Run: headless pygame with SDL's dummy video driver; simulated clock (each Clock.tick advances the game by its frame time, no real sleeping); random seed 0; keys injected as events and as key.get_pressed() state; no mouse input.
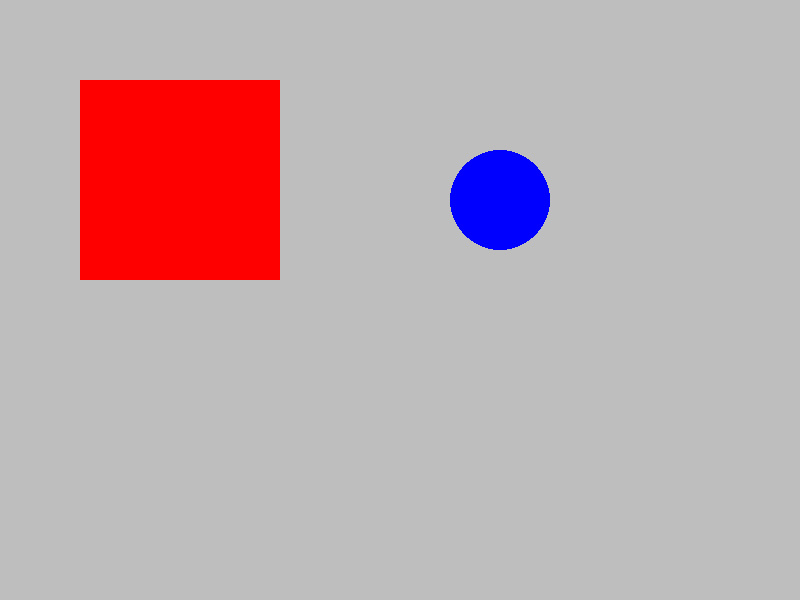
Frame 1 of 4 · flips 1–60 · no input
Frame 2 of 4 · flips 61–180 · tapped SPACE, RETURN · held RIGHT (→), D · screen unchanged from frame 1, image omitted
Frame 3 of 4 · flips 181–300 · held DOWN (↓), S · screen unchanged from frame 2, image omitted
Frame 4 of 4 · flips 301–420 · held LEFT (←), A, UP (↑), W · screen unchanged from frame 3, image omitted

The pygame program that drew these frames:

import pygame

# This initializes the Pygame systems we're going to use.
pygame.init()

screen = pygame.display.set_mode((800, 600))
pygame.display.set_caption("My Ludo Game")

running = True

# is the game loop. 
while running:
    for event in pygame.event.get():
        if event.type == pygame.QUIT:
            # If the user clicks the close button
            running = False

    screen.fill("gray")
    pygame.draw.rect(screen, "red", (80, 80, 200, 200))
    pygame.draw.circle(screen, "blue", (500, 200), 50)
    
    pygame.display.flip()

pygame.quit()
